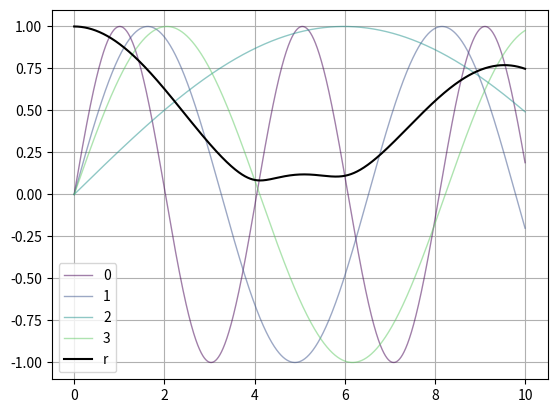

The script that saved this image:
import numpy as np
import matplotlib.pyplot as plt


def generatePhase(normalizedFrequency, targetPhase: float):
    sig = np.zeros_like(normalizedFrequency)
    phase = targetPhase - np.floor(targetPhase)
    for i in range(len(sig)):
        sig[i] = phase
        if i >= 1 and normalizedFrequency[i] != normalizedFrequency[i - 1]:
            phase += 0.5
        phase += normalizedFrequency[i]
        phase -= np.floor(phase)
    return sig


def triangle(phase):
    phi = phase + 0.25
    phi -= np.floor(phi)
    return 1 - 4 * np.abs(phi - 0.5)


def saw(phase, pw):
    phi = phase - (1 - pw)
    return np.where(phi < 0, -phi / (1 - pw), phi / pw)


def square(phase):
    return np.where(phase < 0.5, 1, -1)


def crudeSin(phase):
    if phase < 0.25:
        x = 1 - 4 * phase
        return 1 - x * x
    elif phase < 0.5:
        x = 4 * (phase - 0.25)
        return 1 - x * x
    elif phase < 0.75:
        x = 1 - 4 * (phase - 0.5)
        return x * x - 1
    else:
        x = 4 * (phase - 0.75)
        return x * x - 1


def testOsc():
    phase = np.linspace(0, 1, 1024)
    sig = np.zeros_like(phase)
    for i in range(len(sig)):
        sig[i] = triangle(phase[i])
    plt.plot(sig)
    plt.grid()
    plt.show()


def syncKuramoto(targetPhase, initialFrequency, initialPhase, syncRate=0.01):
    """
    Kuramoto model: https://en.wikipedia.org/wiki/Kuramoto_model

    It also works with triangle wave instead of sine.
    It doesn't work when target frequency is too high.
    Phase slightly delays.
    """
    out = np.zeros_like(targetPhase)
    phase = initialPhase - np.floor(initialPhase)
    freq = initialFrequency
    for i in range(len(targetPhase)):
        phase += freq + syncRate * np.sin(2 * np.pi * (targetPhase[i] - phase))
        # phase += freq + syncRate * triangle(targetPhase[i] - phase)
        phase -= np.floor(phase)
        out[i] = phase
    return out


def syncKuramoto2(targetPhase, initialFrequency, initialPhase, syncRate=0.01):
    out = np.zeros_like(targetPhase)
    phase = initialPhase - np.floor(initialPhase)
    freq = initialFrequency
    for i in range(len(targetPhase)):
        out[i] = phase

        p1 = phase
        phase += freq + syncRate * np.sin(2 * np.pi * (targetPhase[i] - phase))
        phase -= np.floor(phase)

        estimatedFreq = phase - p1
        estimatedFreq -= np.floor(estimatedFreq)
        freq += (1 / 2) * syncRate * (estimatedFreq - freq)
    return out


def syncKuramoto3(targetPhase, initialFrequency, initialPhase, syncRate=0.01, nStage=4):
    freqSyncRate = (1 / 64) * syncRate

    out = np.zeros_like(targetPhase)
    phase = np.full(nStage, initialPhase - np.floor(initialPhase))
    freq = initialFrequency
    resultFreq = np.zeros_like(out)

    def increment(target, phase, freq):
        phase += freq + syncRate * np.sin(2 * np.pi * (target - phase))
        phase -= np.floor(phase)
        return phase

    for i in range(len(targetPhase)):
        out[i] = phase[-1]
        resultFreq[i] = freq

        phase[0] = increment(targetPhase[i], phase[0], freq)
        for j in range(1, nStage - 1):
            phase[j] = increment(phase[j - 1], phase[j], freq)

        p1 = phase[-1]
        phase[-1] = increment(phase[-2], phase[-1], freq)

        estimatedFreq = phase[-1] - p1 if phase[-1] >= p1 else phase[-1] - p1 + 1
        freq += freqSyncRate * (estimatedFreq - freq)
    return (out, resultFreq)


def syncFilter(targetPhase, targetFreq, initialFreq, initialPhase, syncRate=0.01):
    out = np.zeros_like(targetPhase)
    phase = initialPhase - np.floor(initialPhase)
    delta = initialFreq
    for i in range(len(targetPhase)):
        phase += delta
        phase -= np.floor(phase)

        d1 = targetPhase[i] - phase
        if d1 < 0:
            d2 = d1 + 1
            phase += syncRate * (d2 if d2 < -d1 else d1)
        else:
            d2 = d1 - 1
            phase += syncRate * (d2 if -d2 < d1 else d1)

        delta += syncRate * (targetFreq[i] - delta)

        out[i] = phase
    return out


def syncFilterAbsBad(targetPhase, targetFreq, initialFreq, initialPhase, syncRate=0.01):
    """This one doesn't work well."""
    dtype = np.float64
    out = np.zeros_like(targetPhase, dtype=dtype)
    phase = (initialPhase - np.floor(initialPhase)).astype(dtype)
    delta = np.array(initialFreq).astype(dtype)
    small = 1 / 2**10
    for i in range(len(targetPhase)):
        phase += delta
        phase -= np.floor(phase)

        d1 = targetPhase[i] - phase
        if d1 < 0:
            d2 = d1 + 1
            phase += syncRate * abs(d2 if d2 < -d1 else d1)
        else:
            d2 = d1 - 1
            phase += syncRate * abs(d2 if -d2 < d1 else d1)

        delta += syncRate * (targetFreq[i] - delta)

        out[i] = phase
    return out


def syncFilterAbs(targetPhase, targetFreq, initialFreq, initialPhase, syncRate=0.01):
    dtype = np.float64
    out = np.zeros_like(targetPhase, dtype=dtype)
    phase = (initialPhase - np.floor(initialPhase)).astype(dtype)
    delta = np.array(initialFreq).astype(dtype)
    small = 1 / 2**10
    for i in range(len(targetPhase)):
        phase += delta
        phase -= np.floor(phase)

        d1 = targetPhase[i] - phase
        diff = (
            (d1 + 1 if d1 + 1 < -d1 else d1)
            if d1 < 0
            else (d1 - 1 if -(d1 - 1) < d1 else d1)
        )
        absed = abs(diff)
        phase += syncRate * (absed if absed >= small else diff)

        delta += syncRate * (targetFreq[i] - delta)

        out[i] = phase
    return out


def plotSync():
    sampleRate = 48000
    targetFreq = 10 / sampleRate
    targetPhase = 0.5
    initialFreq = 50 / sampleRate
    initialPhase = 0.0
    length = 2**15
    syncRate = 0.01

    tgtFreq = np.hstack(
        [
            np.full(length, targetFreq),
            # np.full(length, targetFreq * 4),
            # np.full(length, targetFreq * 20),
        ]
    )
    tgtPhase = generatePhase(tgtFreq, targetPhase)

    # outPhase = syncKuramoto(tgtPhase, initialFreq, initialPhase, syncRate)
    # outPhase = syncKuramoto2(tgtPhase, initialFreq, initialPhase, syncRate)
    # outPhase = syncFilter(tgtPhase, tgtFreq, initialFreq, initialPhase, syncRate)
    # outPhase = syncFilterAbsBad(tgtPhase, tgtFreq, initialFreq, initialPhase, syncRate)
    outPhase = syncFilterAbs(tgtPhase, tgtFreq, initialFreq, initialPhase, syncRate)

    fig = plt.figure()
    fig.set_size_inches((8, 3))
    plt.title(f"Forward Only EMA Filter Synchronization")
    plt.plot(tgtPhase, color="blue", alpha=0.5, lw=1, label="Target")
    plt.plot(outPhase, color="red", alpha=0.5, lw=1, label="Follower")
    # plt.xlabel("Time [sample]")
    plt.ylabel("Phase [rad/2π]")
    plt.legend(loc=10, bbox_to_anchor=(0.66, 0.5))
    plt.grid()
    plt.tight_layout()
    plt.show()


def testSync():
    sampleRate = 48000
    targetFreq = 10 / sampleRate
    targetPhase = 0.5
    initialFreq = 50 / sampleRate
    initialPhase = 0.0
    length = 4096
    syncRate = 0.01

    tgtFreq = np.hstack(
        [
            np.full(length, targetFreq),
            np.full(length, targetFreq * 4),
            np.full(length, targetFreq * 20),
        ]
    )
    tgtPhase = generatePhase(tgtFreq, targetPhase)

    # outPhase = syncKuramoto(tgtPhase, initialFreq, initialPhase, syncRate)
    # outPhase = syncKuramoto2(tgtPhase, initialFreq, initialPhase, syncRate)
    # outPhase = syncFilter(tgtPhase, tgtFreq, initialFreq, initialPhase, syncRate)
    outPhase = syncFilterAbs(tgtPhase, tgtFreq, initialFreq, initialPhase, syncRate)

    phaseError = calcPhaseError(tgtPhase, outPhase)
    freqError = calcFrequencyError(tgtPhase, outPhase)

    fig, ax = plt.subplots(3)
    fig.set_size_inches((8, 8))
    fig.suptitle(f"Forward Only EMA Filter Synchronization on Varying Target Frequency")
    ax[0].plot(tgtPhase, color="blue", alpha=0.5, lw=1, label="Target")
    ax[0].plot(outPhase, color="red", alpha=0.5, lw=1, label="Follower")
    # ax[0].set_xlabel("Time [sample]")
    ax[0].set_ylabel("Phase [rad/2π]")
    ax[0].legend()

    ax[1].plot(phaseError, color="red", alpha=0.5, lw=1)
    # ax[1].set_xlabel("Time [sample]")
    ax[1].set_ylabel("Phase Error [rad/2π]")

    ax[2].plot(freqError, color="red", alpha=0.5, lw=1)
    ax[2].set_xlabel("Time [sample]")
    ax[2].set_ylabel("Frequency Error [rad/(2π * sample)]")
    ax[2].set_ylim((-1e-2, 1e-2))

    for axis in ax:
        axis.grid()
    fig.tight_layout()
    plt.show()


def testSyncWithNoise():
    sampleRate = 48000
    targetFreq = 10 / sampleRate
    targetPhase = 0.5
    initialFreq = 200 / sampleRate
    initialPhase = 0.0
    length = 2**17
    syncRate = 0.01
    noiseGain = 1 / 2
    rng = np.random.default_rng(0)

    tgtFreq = np.hstack(
        [
            np.full(length, targetFreq),
            # np.full(length, targetFreq * 4),
            # np.full(length, targetFreq * 20),
        ]
    )
    tgtPhase = generatePhase(tgtFreq, targetPhase)

    tgtNoise = tgtPhase + rng.normal(0, noiseGain / 3, len(tgtPhase))
    tgtNoise -= np.floor(tgtNoise)

    outPhase, resultFreq = syncKuramoto3(
        tgtNoise, initialFreq, initialPhase, syncRate, 40
    )

    phaseError = calcPhaseError(tgtPhase, outPhase)
    freqError = calcFrequencyError(tgtPhase, outPhase)

    fig, ax = plt.subplots(4)
    fig.set_size_inches((8, 9))
    fig.suptitle(
        f"Nested Kuramoto Model Synchronization on Noisy Signal (S/N={int(1/noiseGain)}/1)"
    )
    ax[0].plot(tgtNoise, color="black", alpha=0.25, lw=1, label="Target + Noise")
    ax[0].plot(tgtPhase, color="blue", alpha=0.5, lw=1, label="Target")
    ax[0].plot(outPhase, color="red", alpha=0.5, lw=1, label="Follower")
    # ax[0].set_xlabel("Time [sample]")
    ax[0].set_ylabel("Phase [rad/2π]")
    # ax[0].set_ylim((-0.5, 1.5))
    ax[0].legend()

    ax[1].plot(phaseError, color="red", alpha=0.5, lw=1)
    # ax[1].set_xlabel("Time [sample]")
    ax[1].set_ylabel("Phase Error")

    ax[2].plot(freqError, color="red", alpha=0.5, lw=1)
    ax[2].set_ylabel("Freq. Error")
    # ax[2].set_xlabel("Time [sample]")
    ax[2].set_ylim((-1e-2, 1e-2))

    ax[3].plot(tgtFreq, color="blue", alpha=0.5, lw=1, label="Target")
    ax[3].plot(resultFreq, color="red", alpha=0.5, lw=1, label="Follower")
    ax[3].set_ylabel("Follower Freq. [rad/2π]")
    ax[3].set_xlabel("Time [sample]")
    ax[3].legend()

    for axis in ax:
        axis.grid()
    fig.tight_layout()
    plt.show()


def calcPhaseError(target, follower):
    diff = follower - target
    diff[diff < -0.5] += 1
    diff[diff > 0.5] -= 1
    return diff

    # # debug
    # plt.plot(diff, color="black", alpha=0.5)
    # plt.plot(follower, color="red", alpha=0.5)
    # plt.plot(target, color="blue", alpha=0.5)
    # plt.grid()
    # plt.show()


def calcFrequencyError(target, follower):
    return np.diff(np.unwrap(follower - target, period=1))


def plotErrors():
    sampleRate = 48000
    targetFreq = np.geomspace(1 / 48000, 1 / 2**2, 16)
    targetPhase = 0
    initialFreq = 1000 / sampleRate
    initialPhase = 0.5
    length = 2048
    syncRate = 0.1

    cmap = plt.get_cmap("magma")
    fig, ax = plt.subplots(2)
    for index, rFrq in enumerate(targetFreq):
        tgtFreq = np.full(length, rFrq)
        tgtPhase = generatePhase(tgtFreq, targetPhase)

        outPhase = syncKuramoto(tgtPhase, initialFreq, initialPhase, syncRate)
        # outPhase = syncFilter(tgtPhase, tgtFreq, initialFreq, initialPhase, syncRate)

        phaseError = calcPhaseError(tgtPhase, outPhase)
        freqError = calcFrequencyError(tgtPhase, outPhase)
        ax[0].plot(
            phaseError,
            color=cmap(index / len(targetFreq)),
            lw=1,
            alpha=0.5,
        )
        ax[1].plot(
            freqError,
            color=cmap(index / len(targetFreq)),
            lw=1,
            alpha=0.5,
        )
    ax[0].set_ylabel("Phase Error")
    ax[1].set_ylabel("Frequency Error")
    for axis in ax:
        axis.set_xlabel("Time [sample]")
        axis.grid()
        # axis.legend()
    fig.set_size_inches((8, 8))
    fig.tight_layout()
    plt.show()


def plotErrorVsFrequency():
    sampleRate = 48000
    targetFreq = np.geomspace(1 / 2**12, 1 / 2, 256)
    targetPhase = 0
    initialFreq = 0.002
    initialPhase = 0.5
    length = 8192
    syncRate = [0.1, 0.01, 0.001, 0.0001]

    fig, ax = plt.subplots(2)
    fig.set_size_inches(6, 6)
    fig.suptitle(f"Synchronization Error(EMA Filter, ω={initialFreq:.3f})")
    cmap = plt.get_cmap("hot")

    for index, syncRt in enumerate(syncRate):
        phaseError = []
        freqError = []
        for rFrq in targetFreq:
            tgtFreq = np.full(length, rFrq)
            tgtPhase = generatePhase(tgtFreq, targetPhase)

            outPhase = syncKuramoto(tgtPhase, initialFreq, initialPhase, syncRt)
            # outPhase = syncFilter(tgtPhase, tgtFreq, initialFreq, initialPhase, syncRt)

            half = len(tgtPhase) // 2
            d0 = calcPhaseError(tgtPhase, outPhase)
            phaseError.append(np.average(np.abs(d0[half:])))
            d1 = calcFrequencyError(tgtPhase, outPhase)
            freqError.append(np.average(np.abs(d1[half:])))

        freqHz = targetFreq
        color = cmap(index / len(syncRate))
        ax[0].plot(freqHz, phaseError, color=color, alpha=0.75, label=f"K={syncRt}")
        ax[1].plot(freqHz, freqError, color=color, alpha=0.75, label=f"K={syncRt}")

    initHz = initialFreq
    ax[0].axvline(initHz, color="black", lw=1, alpha=0.75, ls="--", label="ω")
    ax[0].set_ylabel("Phase Error Avg. [rad/2π]")
    ax[0].set_xlabel("Target Frequency [rad/2π]")

    ax[1].axvline(initHz, color="black", lw=1, alpha=0.75, ls="--", label="ω")
    ax[1].set_ylabel("Frequency Error Avg. [rad/2π]")
    ax[1].set_xlabel("Target Frequency [rad/2π]")
    # ax[1].set_yscale("log")
    freqErrorRange = 0.01
    freqErrorMargin = freqErrorRange / 10
    ax[1].set_ylim((-freqErrorMargin, freqErrorRange + freqErrorMargin))

    for axis in ax:
        axis.set_xscale("log")
        axis.grid(which="both", color="#f0f0f0")
        axis.legend()
    fig.tight_layout()
    plt.show()


def kuramotoOrderParameterR():
    """
    Plot order parameter `r` in following paper.

[redacted]
    """
    rng = np.random.default_rng()
    frequency = np.pi * 2 ** rng.uniform(-4, 0, 4)

    time = np.linspace(0, 10, 2**16)
    summed = np.zeros_like(time, dtype=np.complex128)
    cmap = plt.get_cmap("viridis")
    for index, frq in enumerate(frequency):
        sig = np.exp(1j * frq * time)
        summed += sig
        color = cmap(index / len(frequency))
        plt.plot(time, sig.imag, color=color, alpha=0.5, lw=1, label=index)
    r = np.abs(summed) / len(frequency)

    plt.plot(time, r, color="black", label="r")
    plt.grid()
    plt.legend()
    plt.show()


if __name__ == "__main__":
    # testOsc()
    # plotSync()
    # testSync()
    # testSyncWithNoise()
    # plotErrors()
    # plotErrorVsFrequency()
    kuramotoOrderParameterR()
